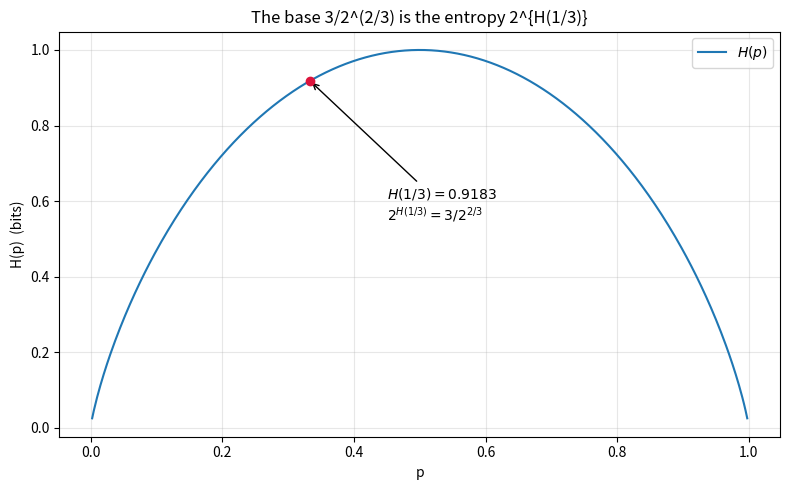

Python code for this plot:
"""Visualization: binary entropy curve and the special point at alpha = 1/3."""
from __future__ import annotations
import math
import matplotlib.pyplot as plt


def H(p: float) -> float:
    if p <= 0.0 or p >= 1.0:
        return 0.0
    return -p * math.log2(p) - (1 - p) * math.log2(1 - p)


def main() -> None:
    ps = [i / 400 for i in range(1, 400)]
    hs = [H(p) for p in ps]
    a = 1 / 3
    ha = H(a)  # = log2 3 - 2/3

    fig, ax = plt.subplots(figsize=(8, 5))
    ax.plot(ps, hs, label=r"$H(p)$")
    ax.scatter([a], [ha], color="crimson", zorder=5)
    ax.annotate(
        rf"$H(1/3)={ha:.4f}$" + "\n" + r"$2^{H(1/3)}=3/2^{2/3}$",
        xy=(a, ha), xytext=(0.45, 0.55),
        arrowprops=dict(arrowstyle="->"))
    ax.set_xlabel("p")
    ax.set_ylabel("H(p)  (bits)")
    ax.set_title("The base 3/2^(2/3) is the entropy 2^{H(1/3)}")
    ax.legend()
    ax.grid(True, alpha=0.3)
    fig.tight_layout()
    fig.savefig("entropy_curve.png", dpi=150)
    print("wrote entropy_curve.png")


if __name__ == "__main__":
    main()
